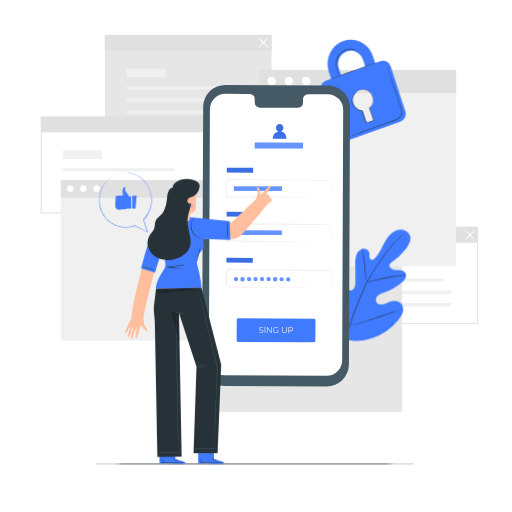
t = 0.00 s
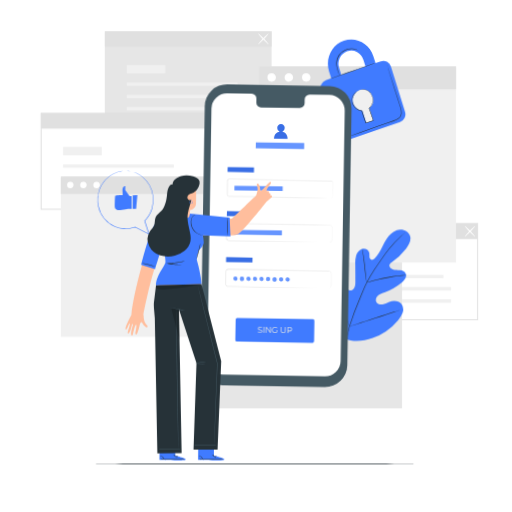
t = 0.26 s
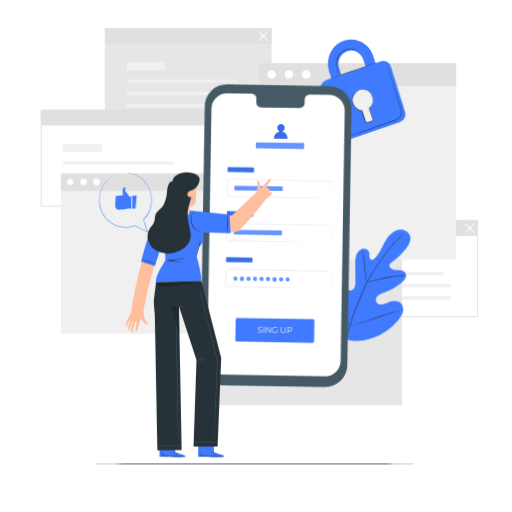
t = 0.49 s
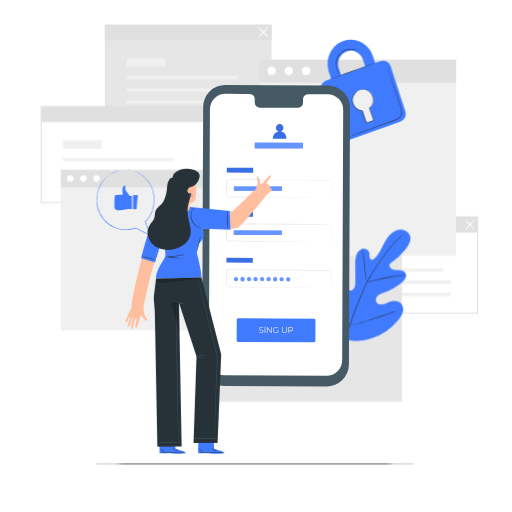
t = 0.75 s
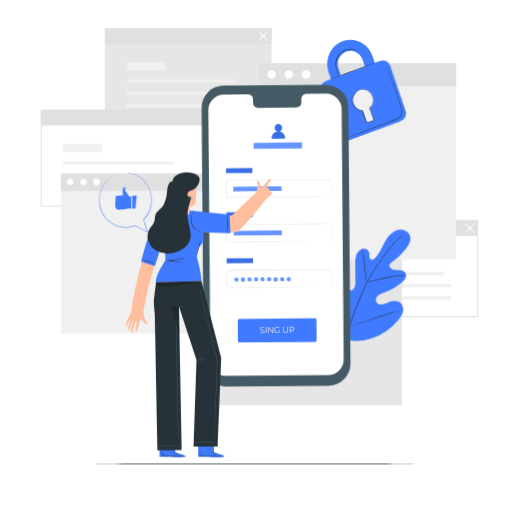
t = 1.01 s
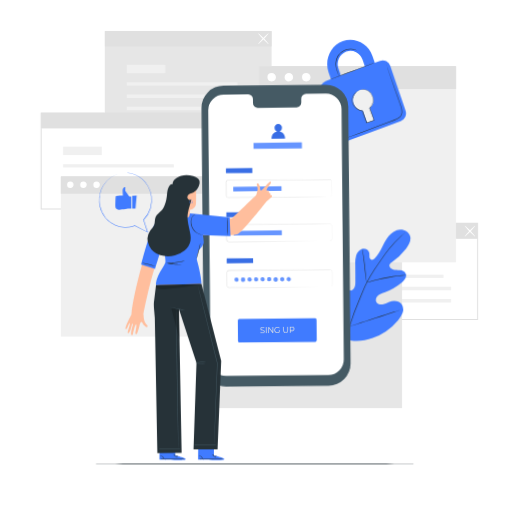
t = 1.22 s

The animated SVG that drew these frames (rendered in a browser with its animation timeline set to each time). Animation: 3 CSS @keyframes rules; one cycle of 1.50 s, repeats indefinitely.

<svg class="animated" id="freepik_stories-mobile-login" xmlns="http://www.w3.org/2000/svg" viewBox="0 0 500 500" version="1.1" xmlns:xlink="http://www.w3.org/1999/xlink" xmlns:svgjs="http://svgjs.com/svgjs"><style>svg#freepik_stories-mobile-login:not(.animated) .animable {opacity: 0;}svg#freepik_stories-mobile-login.animated #freepik--background-complete--inject-4 {animation: 1.5s Infinite  linear floating;animation-delay: 0s;}svg#freepik_stories-mobile-login.animated #freepik--Padlock--inject-4 {animation: 1.5s Infinite  linear wind;animation-delay: 0s;}svg#freepik_stories-mobile-login.animated #freepik--Device--inject-4 {animation: 1.5s Infinite  linear wind;animation-delay: 0s;}svg#freepik_stories-mobile-login.animated #freepik--speech-bubble--inject-4 {animation: 1.5s Infinite  linear heartbeat;animation-delay: 0s;}svg#freepik_stories-mobile-login.animated #freepik--Character--inject-4 {animation: 1.5s Infinite  linear floating;animation-delay: 0s;}            @keyframes floating {                0% {                    opacity: 1;                    transform: translateY(0px);                }                50% {                    transform: translateY(-10px);                }                100% {                    opacity: 1;                    transform: translateY(0px);                }            }                    @keyframes wind {                0% {                    transform: rotate( 0deg );                }                25% {                    transform: rotate( 1deg );                }                75% {                    transform: rotate( -1deg );                }            }                    @keyframes heartbeat {                0% {                    transform: scale(1);                }                10% {                    transform: scale(1.1);                }                30% {                    transform: scale(1);                }                40% {                    transform: scale(1);                }                50% {                    transform: scale(1.1);                }                60% {                    transform: scale(1);                }                100% {                    transform: scale(1);                }            }        </style><g id="freepik--background-complete--inject-4" class="animable" style="transform-origin: 253.285px 218.165px;"><path d="M466.89,316.2H303V221.36H466.89ZM304,315.2H465.89V222.36H304Z" style="fill: rgb(224, 224, 224); transform-origin: 384.945px 268.78px;" id="elm60kdyg9bu" class="animable"></path><rect x="324.95" y="271.93" width="108.13" height="3.17" style="fill: rgb(240, 240, 240); transform-origin: 379.015px 273.515px;" id="elhrgpiguppkd" class="animable"></rect><rect x="324.95" y="283.75" width="115.58" height="3.46" style="fill: rgb(240, 240, 240); transform-origin: 382.74px 285.48px;" id="el9kbc855v0fg" class="animable"></rect><rect x="324.95" y="295.71" width="115.58" height="3.46" style="fill: rgb(240, 240, 240); transform-origin: 382.74px 297.44px;" id="el0lvftke7i0ja" class="animable"></rect><rect x="324.95" y="254.76" width="37.79" height="8.23" style="fill: rgb(240, 240, 240); transform-origin: 343.845px 258.875px;" id="el7cg21etfidk" class="animable"></rect><rect x="303.53" y="221.86" width="162.86" height="15.1" style="fill: rgb(224, 224, 224); transform-origin: 384.96px 229.41px;" id="el3vs75qsaot1" class="animable"></rect><path d="M453.86,234.7c-.21-.2,1.89-2.73,4.68-5.65s5.24-5.13,5.44-4.94-1.89,2.73-4.68,5.66S454.06,234.9,453.86,234.7Z" style="fill: rgb(255, 255, 255); transform-origin: 458.919px 229.406px;" id="elxku4jiqdqxq" class="animable"></path><path d="M464,234.7c-.2.2-2.64-2-5.44-4.93s-4.89-5.46-4.68-5.66,2.64,2,5.44,4.94S464.19,234.5,464,234.7Z" style="fill: rgb(255, 255, 255); transform-origin: 458.939px 229.405px;" id="elqkhaklhhkkk" class="animable"></path><rect x="102.36" y="34.05" width="162.86" height="93.85" style="fill: rgb(230, 230, 230); transform-origin: 183.79px 80.975px;" id="el7g2jiypb1w9" class="animable"></rect><rect x="123.79" y="84.13" width="108.13" height="3.17" style="fill: rgb(240, 240, 240); transform-origin: 177.855px 85.715px;" id="elrxip22iu11o" class="animable"></rect><rect x="123.79" y="95.95" width="115.58" height="3.46" style="fill: rgb(240, 240, 240); transform-origin: 181.58px 97.68px;" id="elo14lnfswbc" class="animable"></rect><rect x="123.79" y="107.91" width="115.58" height="3.46" style="fill: rgb(240, 240, 240); transform-origin: 181.58px 109.64px;" id="elttpe7junnrr" class="animable"></rect><rect x="123.79" y="66.96" width="37.79" height="8.23" style="fill: rgb(240, 240, 240); transform-origin: 142.685px 71.075px;" id="els7zb8aqmws" class="animable"></rect><rect x="102.36" y="34.05" width="162.86" height="15.1" style="fill: rgb(224, 224, 224); transform-origin: 183.79px 41.6px;" id="elmd5ufjb9gw" class="animable"></rect><path d="M252.14,46.82c-.21-.19,1.89-2.73,4.68-5.65s5.24-5.13,5.44-4.93-1.89,2.73-4.68,5.65S252.34,47,252.14,46.82Z" style="fill: rgb(255, 255, 255); transform-origin: 257.199px 41.5289px;" id="el34ipivmzqrc" class="animable"></path><path d="M262.26,46.82c-.2.2-2.64-2-5.44-4.93s-4.89-5.45-4.68-5.65,2.64,2,5.44,4.93S262.47,46.63,262.26,46.82Z" style="fill: rgb(255, 255, 255); transform-origin: 257.2px 41.53px;" id="el1sfs3g050d9" class="animable"></path><path d="M203.54,208.39H39.68V113.54H203.54Zm-162.86-1H202.54V114.54H40.68Z" style="fill: rgb(224, 224, 224); transform-origin: 121.61px 160.965px;" id="elm9qvu8g2ag" class="animable"></path><rect x="61.61" y="164.12" width="108.13" height="3.17" style="fill: rgb(240, 240, 240); transform-origin: 115.675px 165.705px;" id="el94sjkiqodw" class="animable"></rect><rect x="61.61" y="175.94" width="115.58" height="3.46" style="fill: rgb(240, 240, 240); transform-origin: 119.4px 177.67px;" id="el2z157kpt752" class="animable"></rect><rect x="61.61" y="187.9" width="115.58" height="3.46" style="fill: rgb(240, 240, 240); transform-origin: 119.4px 189.63px;" id="el5w9mz3daovg" class="animable"></rect><rect x="61.61" y="146.95" width="37.79" height="8.23" style="fill: rgb(240, 240, 240); transform-origin: 80.505px 151.065px;" id="el9ugm0svvuoq" class="animable"></rect><rect x="40.18" y="114.04" width="162.86" height="15.1" style="fill: rgb(224, 224, 224); transform-origin: 121.61px 121.59px;" id="eljciv3x8m96" class="animable"></rect><rect x="200.35" y="230.12" width="192.3" height="172.16" style="fill: rgb(230, 230, 230); transform-origin: 296.5px 316.2px;" id="el6gip21yhb2c" class="animable"></rect><rect x="59.38" y="175.89" width="150.64" height="156.51" style="fill: rgb(240, 240, 240); transform-origin: 134.7px 254.145px;" id="els6b24jfkky9" class="animable"></rect><rect x="59.38" y="175.89" width="150.64" height="17.05" style="fill: rgb(224, 224, 224); transform-origin: 134.7px 184.415px;" id="elb3xlq7brxlh" class="animable"></rect><path d="M71.82,184.24a3.16,3.16,0,1,1-3.16-3.3A3.24,3.24,0,0,1,71.82,184.24Z" style="fill: rgb(255, 255, 255); transform-origin: 68.6618px 184.1px;" id="ell1zozqgwy2" class="animable"></path><path d="M84.65,184.24a3.17,3.17,0,1,1-3.16-3.3A3.24,3.24,0,0,1,84.65,184.24Z" style="fill: rgb(255, 255, 255); transform-origin: 81.4816px 184.11px;" id="elrrmh7b066js" class="animable"></path><path d="M97.48,184.24a3.17,3.17,0,1,1-3.16-3.3A3.24,3.24,0,0,1,97.48,184.24Z" style="fill: rgb(255, 255, 255); transform-origin: 94.3116px 184.11px;" id="elerfj937173c" class="animable"></path><rect x="253.08" y="68.28" width="192.3" height="191.66" style="fill: rgb(240, 240, 240); transform-origin: 349.23px 164.11px;" id="elidyl8s3hs8" class="animable"></rect><rect x="253.08" y="68.28" width="192.3" height="22.45" style="fill: rgb(224, 224, 224); transform-origin: 349.23px 79.505px;" id="elumptpp5m43r" class="animable"></rect><path d="M269.46,79.28a4.17,4.17,0,1,1-4.17-4.35A4.27,4.27,0,0,1,269.46,79.28Z" style="fill: rgb(255, 255, 255); transform-origin: 265.292px 79.1px;" id="el7vrlo0twicy" class="animable"></path><path d="M285.13,76.34a4.17,4.17,0,1,1-6-.14A4.25,4.25,0,0,1,285.13,76.34Z" style="fill: rgb(255, 255, 255); transform-origin: 282.062px 79.1817px;" id="el3t1c3untydu" class="animable"></path><path d="M303.24,79.28a4.17,4.17,0,1,1-4.17-4.35A4.27,4.27,0,0,1,303.24,79.28Z" style="fill: rgb(255, 255, 255); transform-origin: 299.072px 79.1px;" id="elqeqkfudmox" class="animable"></path></g><g id="freepik--Floor--inject-4" class="animable" style="transform-origin: 248.755px 453.13px;"><path d="M403.84,453.13c0,.14-69.44.26-155.07.26s-155.1-.12-155.1-.26,69.43-.26,155.1-.26S403.84,453,403.84,453.13Z" style="fill: rgb(38, 50, 56); transform-origin: 248.755px 453.13px;" id="el9ra99gdlsch" class="animable"></path></g><g id="freepik--Plant--inject-4" class="animable" style="transform-origin: 359.318px 295.667px;"><path d="M336.18,330.71c-15.45-10.79-18.95-30.82-18.34-48.83.1-3-.23-6.18,1.2-8.81s4.77-4.44,7.46-3.18c2.23,1.05,3.2,3.65,4.45,5.8a17.56,17.56,0,0,0,7.05,6.73c1.91,1,4.28,1.6,6.17.56,2.6-1.43,2.9-5,2.88-8q0-8.37-.1-16.72a27.83,27.83,0,0,1,.9-8.88c.93-2.84,3-5.47,5.83-6.27s6.36.85,7,3.77a28.8,28.8,0,0,1,.09,3.72c.08,1.25.66,2.62,1.83,3s2.39-.49,3.29-1.37c3.08-3,5.18-6.91,7.13-10.77s3.86-7.83,6.66-11.12,6.67-5.9,11-6.15,8.84,2.41,9.92,6.61-1.37,8.49-4,11.9a66.87,66.87,0,0,1-13.89,13.25,5.44,5.44,0,0,0-2.33,2.49c-.65,2,1.24,4,3.21,4.63,2.23.74,4.65.51,7,.79s4.85,1.3,5.74,3.5c1.22,3.06-1.34,6.26-3.85,8.36a57.38,57.38,0,0,1-16.92,9.77c-2.2.8-4.51,1.51-6.29,3.05s-2.84,4.23-1.77,6.34,3.82,2.78,6.13,2.35,4.36-1.67,6.56-2.5c4.11-1.55,9.41-1.27,12,2.28a9.46,9.46,0,0,1,1,8.37,21.83,21.83,0,0,1-4.53,7.39A57.63,57.63,0,0,1,364,330c-9.53,3.3-18.36,4.2-27.83.73" style="fill: #407BFF; transform-origin: 359.318px 278.557px;" id="el4fbduq5ppui" class="animable"></path><path d="M396.2,226.66s-.09.1-.29.28l-.89.79c-.78.7-1.93,1.72-3.38,3.07a111.61,111.61,0,0,0-11.42,12.33c-2.23,2.77-4.54,5.91-7,9.32s-5,7.09-7.52,11a135.66,135.66,0,0,0-7.37,12.78c-1.16,2.29-2.18,4.68-3.23,7.12L352,290.8a274.85,274.85,0,0,0-10.66,28.77,134,134,0,0,0-5,24.53,97.54,97.54,0,0,0-.28,16.89c.16,2,.31,3.53.45,4.57.06.5.1.9.14,1.19l0,.41a2.09,2.09,0,0,1-.09-.4c-.05-.29-.11-.68-.19-1.18-.18-1-.37-2.58-.55-4.58a92.93,92.93,0,0,1,.1-16.94,131.81,131.81,0,0,1,4.89-24.64,268.42,268.42,0,0,1,10.63-28.84l3.18-7.42c1.05-2.43,2.08-4.84,3.25-7.14a133.92,133.92,0,0,1,7.43-12.81c2.56-4,5.14-7.62,7.57-11s4.78-6.54,7-9.3a106.31,106.31,0,0,1,11.57-12.24c1.48-1.33,2.66-2.33,3.46-3l.93-.75A2.18,2.18,0,0,1,396.2,226.66Z" style="fill: rgb(38, 50, 56); transform-origin: 365.841px 296.91px;" id="elig6yfty6q0f" class="animable"></path><path d="M358,276a6.19,6.19,0,0,1-.29-1.27c-.16-.83-.34-2-.55-3.52-.43-3-.87-7.11-1.34-11.66s-1-8.67-1.44-11.64c-.23-1.48-.43-2.67-.57-3.5a5.4,5.4,0,0,1-.17-1.3,5.53,5.53,0,0,1,.37,1.25c.22.82.47,2,.75,3.49.57,3,1.13,7.08,1.6,11.64s.87,8.56,1.18,11.67c.15,1.4.28,2.59.38,3.54A5.54,5.54,0,0,1,358,276Z" style="fill: rgb(38, 50, 56); transform-origin: 355.824px 259.555px;" id="elxwdac08aqkd" class="animable"></path><path d="M396.48,268.82A8,8,0,0,1,395,269c-1,.09-2.42.21-4.18.41-3.52.38-8.36,1.08-13.67,2.08s-10.08,2.13-13.51,3c-1.71.44-3.09.84-4,1.11a7.3,7.3,0,0,1-1.5.36,8.71,8.71,0,0,1,1.44-.57c.94-.33,2.3-.79,4-1.28,3.41-1,8.18-2.19,13.51-3.21A136.16,136.16,0,0,1,390.74,269c1.77-.15,3.2-.21,4.2-.23A7.69,7.69,0,0,1,396.48,268.82Z" style="fill: rgb(38, 50, 56); transform-origin: 377.31px 272.356px;" id="el2dzhkc8rb5t" class="animable"></path><path d="M341.3,318.72a2.08,2.08,0,0,1-.26-.47l-.66-1.39c-.57-1.21-1.34-3-2.26-5.19-1.86-4.4-4.23-10.56-6.75-17.4s-4.84-13-6.6-17.45c-.86-2.16-1.57-3.93-2.1-5.25l-.56-1.43a1.93,1.93,0,0,1-.16-.52,2.08,2.08,0,0,1,.26.47l.66,1.39c.56,1.21,1.34,3,2.26,5.19,1.86,4.4,4.23,10.56,6.75,17.4s4.84,13,6.6,17.45c.86,2.16,1.57,3.93,2.09,5.25.23.57.42,1,.57,1.43A1.93,1.93,0,0,1,341.3,318.72Z" style="fill: rgb(38, 50, 56); transform-origin: 331.625px 294.17px;" id="el7dj0p3evmvj" class="animable"></path><path d="M392.38,302.25a2.12,2.12,0,0,1-.51.21l-1.48.5-5.47,1.77c-4.62,1.5-11,3.64-18,6s-13.41,4.46-18.06,5.86c-2.32.71-4.21,1.25-5.52,1.61l-1.51.39a2.59,2.59,0,0,1-.54.11,2.12,2.12,0,0,1,.51-.21l1.48-.5,5.47-1.77c4.62-1.5,11-3.64,18-6s13.4-4.46,18.05-5.86c2.33-.71,4.21-1.25,5.53-1.61l1.51-.39A2.59,2.59,0,0,1,392.38,302.25Z" style="fill: rgb(38, 50, 56); transform-origin: 366.835px 310.475px;" id="elk5zxcgklbc8" class="animable"></path></g><g id="freepik--Padlock--inject-4" class="animable" style="transform-origin: 354.572px 88.5349px;"><path d="M371.54,59.68l-5.15,1.84-2.21-6.73c-4.06-12.41-17-19-28.89-14.81s-18.22,17.8-14.16,30.21l2.21,6.73-5.17,1.85a8.22,8.22,0,0,0-4.82,10.28l14.33,43.79a7.73,7.73,0,0,0,9.86,5.11l53.37-19.09a8.26,8.26,0,0,0,4.87-10.38L381.44,64.69A7.71,7.71,0,0,0,371.54,59.68Zm-40.68,7a13.19,13.19,0,0,1,7.76-16.55,12.36,12.36,0,0,1,15.83,8.11l2.2,6.73-23.59,8.44Zm30,38.86,3.66,11.18a.91.91,0,0,1-.57,1.12l-5.13,1.83a.82.82,0,0,1-1-.54L354.13,108a10,10,0,0,1-9-7,10.51,10.51,0,0,1,6.19-13.18,9.85,9.85,0,0,1,12.61,6.46A10.68,10.68,0,0,1,360.87,105.57Z" style="fill: #407BFF; transform-origin: 354.572px 88.5349px;" id="elsudyqecxmyk" class="animable"></path><path d="M366.16,61.4c0,.14-9.55,3.73-21.43,8S323.16,77.1,323.11,77s9.55-3.72,21.44-8S366.11,61.27,366.16,61.4Z" style="fill: rgb(38, 50, 56); transform-origin: 344.635px 69.1993px;" id="elf852024djbu" class="animable"></path><path d="M377.5,63.24a1.75,1.75,0,0,1,.11.27c.08.2.17.46.29.78.26.73.62,1.74,1.07,3l3.84,11.18c1.6,4.74,3.51,10.36,5.63,16.6,1,3.13,2.18,6.39,3.28,9.82a15,15,0,0,1,.75,5.49,7.37,7.37,0,0,1-.81,2.77,7.64,7.64,0,0,1-1.89,2.23,18,18,0,0,1-5.08,2.59l-5.15,1.85-9.75,3.49-16.51,5.88-11.15,3.92-3,1-.8.26a.85.85,0,0,1-.27.07s.08,0,.25-.12l.78-.31,3-1.13,11.09-4.08,16.48-6,9.73-3.52,5.15-1.86a17.13,17.13,0,0,0,4.93-2.51,7.11,7.11,0,0,0,1.76-2.07,6.58,6.58,0,0,0,.75-2.57,14.39,14.39,0,0,0-.72-5.29c-1.08-3.4-2.22-6.69-3.25-9.82-2.08-6.25-4-11.89-5.52-16.63s-2.8-8.55-3.68-11.23c-.42-1.31-.74-2.33-1-3.07l-.24-.8A.93.93,0,0,1,377.5,63.24Z" style="fill: rgb(38, 50, 56); transform-origin: 365.274px 98.84px;" id="el2o55lfr8ca6" class="animable"></path><path d="M349.34,49.45s-.53-.26-1.51-.66a13.32,13.32,0,0,0-4.37-.88A15,15,0,0,0,337,49.13a14.4,14.4,0,0,0-6.11,5.11,13.52,13.52,0,0,0-2.35,7.59,23.39,23.39,0,0,0,1,6.55c.52,1.82,1.06,3.27,1.42,4.28a11.17,11.17,0,0,1,.52,1.58,8.78,8.78,0,0,1-.71-1.51c-.41-1-1-2.42-1.58-4.25a22.74,22.74,0,0,1-1.15-6.65,13.71,13.71,0,0,1,2.4-7.88,14.63,14.63,0,0,1,6.35-5.26,14.88,14.88,0,0,1,6.65-1.14,12.59,12.59,0,0,1,4.43,1.05,8.26,8.26,0,0,1,1.08.6A1.49,1.49,0,0,1,349.34,49.45Z" style="fill: rgb(38, 50, 56); transform-origin: 338.69px 60.8821px;" id="elvojqp36ni9c" class="animable"></path><path d="M349.8,88.58a3.45,3.45,0,0,1,.5-.25,9.93,9.93,0,0,1,1.55-.55,11.09,11.09,0,0,1,2.59-.44,8.78,8.78,0,0,1,3.51.53c2.56.9,4.91,3.51,6.07,7a10.08,10.08,0,0,1,0,5.74A13,13,0,0,1,360.8,106l.06-.27c1.33,3.65,2.78,7.61,4.28,11.74l.09.25-.25.09-2.29.76-5,1.67-.25.08-.08-.25c-1.37-4.14-2.87-8-4-11.79l.22.17a10,10,0,0,1-5.36-2.11,12.1,12.1,0,0,1-3.35-4,9.14,9.14,0,0,1-1.06-4.5,10.86,10.86,0,0,1,4.19-8.26,6.36,6.36,0,0,1,1.73-1,19.27,19.27,0,0,0-1.64,1.09A10.63,10.63,0,0,0,345,94.06a9.46,9.46,0,0,0,.31,8.07,11.74,11.74,0,0,0,3.27,3.84,9.52,9.52,0,0,0,5.11,2l.17,0,.05.15c1.1,3.72,2.61,7.61,4,11.77l-.33-.16,5-1.67,2.28-.77-.16.34c-1.49-4.13-2.93-8.1-4.25-11.75l0-.15.12-.12a12.74,12.74,0,0,0,3.16-5.17,9.67,9.67,0,0,0,0-5.49c-1.09-3.36-3.34-5.91-5.78-6.81a8.59,8.59,0,0,0-3.39-.57,11.46,11.46,0,0,0-2.56.35C350.51,88.29,349.81,88.63,349.8,88.58Z" style="fill: rgb(38, 50, 56); transform-origin: 354.519px 103.824px;" id="eltv3eizisq7e" class="animable"></path></g><g id="freepik--Device--inject-4" class="animable" style="transform-origin: 269.58px 230.125px;"><path d="M318.89,377.32,219,376.86A21.77,21.77,0,0,1,197.35,355l1.06-250.41a21.75,21.75,0,0,1,21.86-21.66l99.88.46a21.77,21.77,0,0,1,21.66,21.85l-1.06,250.4A21.77,21.77,0,0,1,318.89,377.32Z" style="fill: rgb(69, 90, 100); transform-origin: 269.58px 230.125px;" id="eluafyb3yoi4q" class="animable"></path><path d="M320,92,300.64,92a4.81,4.81,0,0,0-4.72,4.9l0,3.51a4.8,4.8,0,0,1-4.72,4.89l-37.74-.17a4.82,4.82,0,0,1-4.69-4.94l0-3.51a4.82,4.82,0,0,0-4.68-4.94l-6.81,0-16.95-.08A15.24,15.24,0,0,0,205,106.75l-1,244.42a15.23,15.23,0,0,0,15.16,15.3l99.68.46a15.24,15.24,0,0,0,15.31-15.17l1-244.42A15.25,15.25,0,0,0,320,92Z" style="fill: rgb(255, 255, 255); transform-origin: 269.575px 229.295px;" id="elxrnbqj7bv8" class="animable"></path><path d="M306.59,334.32,232.47,334c-.77,0-1.39-.84-1.38-1.86l.08-19.39c0-1,.63-1.86,1.4-1.86l74.12.34a1.68,1.68,0,0,1,1.38,1.87L308,332.47C308,333.5,307.36,334.33,306.59,334.32Z" style="fill: #407BFF; transform-origin: 269.587px 322.605px;" id="elmkikdsba6re" class="animable"></path><text transform="matrix(0.96, 0, 0, 1, 252.59, 324.95)" style="font-size:8.298959732055664px;fill:#e8e8e3;font-family:Montserrat-Regular, Montserrat">SING UP</text><g id="el3qi6guso7qd"><rect x="221.51" y="163.81" width="25.72" height="4.72" style="fill: #407BFF; transform-origin: 234.37px 166.17px; transform: rotate(0.26deg);" class="animable" id="elxr1omeg9ct"></rect></g><g id="els2zooxlqmui"><rect x="221.51" y="163.81" width="25.72" height="4.72" style="opacity: 0.1; transform-origin: 234.37px 166.17px; transform: rotate(0.26deg);" class="animable" id="elime2ase0swg"></rect></g><path d="M322.65,192.83a2.3,2.3,0,0,0,.59-.14,1.58,1.58,0,0,0,1-1.35c0-1.59,0-3.91,0-6.89,0-1.49,0-3.16,0-5,0-.45,0-.92,0-1.39a1.94,1.94,0,0,0-.28-1.31,1.5,1.5,0,0,0-1.19-.61h-1.56l-14.45,0-83.64-.31a1.33,1.33,0,0,0-1.1.55,1.91,1.91,0,0,0-.26,1.31c0,1,0,2,0,3q0,3,0,6c0,1,0,2,0,3a7.89,7.89,0,0,0,0,1.4,1.35,1.35,0,0,0,.78.9,1.56,1.56,0,0,0,.62.11h5.09l22.21.12,37.6.23,25.35.2,6.89.08,1.79,0c.41,0,.61,0,.61,0l-.61,0-1.79,0h-6.89l-25.35,0-37.6-.12-22.21-.09h-5.09a2,2,0,0,1-.82-.14,1.88,1.88,0,0,1-1.08-1.25,2.83,2.83,0,0,1-.06-.8v-.74c0-1,0-2,0-3q0-3,0-6c0-1,0-2,0-3a5.6,5.6,0,0,1,0-.8,1.7,1.7,0,0,1,.33-.81,1.84,1.84,0,0,1,1.52-.77l83.64.46,14.45.1,1.56,0a1.71,1.71,0,0,1,1.4.73,2.13,2.13,0,0,1,.32,1.47c0,.47,0,.94,0,1.39,0,1.82,0,3.49,0,5,0,3-.07,5.3-.09,6.9a1.62,1.62,0,0,1-1.05,1.39A1.2,1.2,0,0,1,322.65,192.83Z" style="fill: rgb(224, 224, 224); transform-origin: 272.814px 184.02px;" id="el8uwi4l47um8" class="animable"></path><g id="elsnfsbmb4n5"><rect x="228.41" y="182.01" width="47.04" height="4.41" style="fill: #407BFF; transform-origin: 251.93px 184.215px; transform: rotate(0deg);" class="animable" id="elam3vzjovq2j"></rect></g><g id="elvd9vxbx43qd"><rect x="228.41" y="182.01" width="47.04" height="4.41" style="fill: rgb(255, 255, 255); opacity: 0.2; transform-origin: 251.93px 184.215px; transform: rotate(0deg);" class="animable" id="el1qcchbfeabw"></rect></g><g id="elnruhri8m3s"><rect x="221.33" y="206.87" width="25.72" height="4.72" style="fill: #407BFF; transform-origin: 234.19px 209.23px; transform: rotate(0.26deg);" class="animable" id="elp56nxdaax8"></rect></g><g id="el4vjggifwkc4"><rect x="221.33" y="206.87" width="25.72" height="4.72" style="opacity: 0.1; transform-origin: 234.19px 209.23px; transform: rotate(0.26deg);" class="animable" id="el14x4yglg683"></rect></g><path d="M322,235.89a5.17,5.17,0,0,0,.6-.11,2.05,2.05,0,0,0,1.26-1.14,2.8,2.8,0,0,0,.18-1.27c0-.48,0-1,0-1.58,0-1.16,0-2.48,0-4v-6.35a2.15,2.15,0,0,0-.29-1.32,1.94,1.94,0,0,0-1.09-.85,6.13,6.13,0,0,0-1.51-.08l-14.39,0-83.35-.31a1.85,1.85,0,0,0-1.83,1.61c0,.95,0,2,0,3q0,3,0,6c0,1,0,2,0,3a5.74,5.74,0,0,0,.06,1.4,1.9,1.9,0,0,0,.73,1,2.08,2.08,0,0,0,1.24.32H225l2.89,0,22.13.11,37.47.23,25.26.2,6.87.08,1.79,0,.6,0-.6,0-1.79,0-6.87,0-25.26,0L250,235.79l-22.13-.08h-4.35a2.51,2.51,0,0,1-1.53-.41,2.4,2.4,0,0,1-.94-1.31,6.3,6.3,0,0,1-.08-1.54c0-1,0-2,0-3q0-3,0-6c0-1,0-2,0-3a2.37,2.37,0,0,1,2.35-2.07l83.35.46,14.39.11a6.19,6.19,0,0,1,1.6.11,2.21,2.21,0,0,1,1.23,1,2.41,2.41,0,0,1,.32,1.46c0,.47,0,.93,0,1.39,0,1.81,0,3.47,0,5s0,2.82,0,4c0,.57,0,1.1,0,1.59a2.79,2.79,0,0,1-.21,1.31,2.12,2.12,0,0,1-1.35,1.14A1.88,1.88,0,0,1,322,235.89Z" style="fill: rgb(224, 224, 224); transform-origin: 272.588px 227.168px;" id="elcg49zqvyc6v" class="animable"></path><g id="elk1ic8pmr098"><rect x="221.14" y="251.79" width="25.72" height="4.72" style="fill: #407BFF; transform-origin: 234px 254.15px; transform: rotate(0.26deg);" class="animable" id="ell10565v3ol"></rect></g><g id="elqy43q4hiay"><rect x="221.14" y="251.79" width="25.72" height="4.72" style="opacity: 0.1; transform-origin: 234px 254.15px; transform: rotate(0.26deg);" class="animable" id="el7isqyrtsf5o"></rect></g><path d="M321.8,280.8a4.78,4.78,0,0,0,.6-.11,2.06,2.06,0,0,0,1.26-1.13,2.82,2.82,0,0,0,.18-1.27c0-.49,0-1,0-1.59,0-1.15,0-2.48,0-4v-6.35a2.15,2.15,0,0,0-.29-1.32,2,2,0,0,0-1.09-.84,6.11,6.11,0,0,0-1.51-.09l-14.39,0-83.35-.31a1.85,1.85,0,0,0-1.83,1.61c0,1,0,2,0,3,0,2,0,4,0,6,0,1,0,2,0,3a5.66,5.66,0,0,0,.06,1.39,1.83,1.83,0,0,0,.73,1,2,2,0,0,0,1.24.32h4.35l22.13.12,37.47.23,25.26.2,6.87.08,1.79,0c.4,0,.6,0,.6,0s-.2,0-.6,0l-1.79,0-6.87,0-25.26,0-37.47-.11-22.13-.09h-4.35a2.45,2.45,0,0,1-1.53-.41,2.4,2.4,0,0,1-.94-1.31,6.3,6.3,0,0,1-.08-1.54c0-1,0-2,0-3q0-3,0-6c0-1,0-2,0-3.05a2.36,2.36,0,0,1,2.34-2.07l83.35.46,14.39.11a6.19,6.19,0,0,1,1.6.11,2.21,2.21,0,0,1,1.23,1,2.41,2.41,0,0,1,.32,1.46c0,.47,0,.94,0,1.39,0,1.81,0,3.47,0,5s0,2.82,0,4c0,.57,0,1.1,0,1.59a2.74,2.74,0,0,1-.21,1.31,2.12,2.12,0,0,1-1.35,1.14A1.58,1.58,0,0,1,321.8,280.8Z" style="fill: rgb(224, 224, 224); transform-origin: 272.473px 271.988px;" id="el7f2ds6k7dbq" class="animable"></path><g id="el7lj0ddqkdcv"><rect x="228.23" y="225.07" width="47.04" height="4.41" style="fill: #407BFF; transform-origin: 251.75px 227.275px; transform: rotate(0.26deg);" class="animable" id="elxj0k6up1yw"></rect></g><g id="elyumewq0ywy"><rect x="228.23" y="225.07" width="47.04" height="4.41" style="fill: rgb(255, 255, 255); opacity: 0.2; transform-origin: 251.75px 227.275px; transform: rotate(0.26deg);" class="animable" id="ela5v13ta2y1t"></rect></g><path d="M232.51,272.64a2.06,2.06,0,1,1-2-2.21A2.12,2.12,0,0,1,232.51,272.64Z" style="fill: #407BFF; transform-origin: 230.454px 272.489px;" id="elx8e61d8gh08" class="animable"></path><path d="M238.88,272.67a2.06,2.06,0,1,1-4.11,0,2.06,2.06,0,1,1,4.11,0Z" style="fill: #407BFF; transform-origin: 236.825px 272.67px;" id="el9etycm07byw" class="animable"></path><path d="M245.26,272.7a2.06,2.06,0,1,1-2-2.21A2.13,2.13,0,0,1,245.26,272.7Z" style="fill: #407BFF; transform-origin: 243.204px 272.549px;" id="elm7aa6fikiqe" class="animable"></path><path d="M251.63,272.73a2.06,2.06,0,1,1-2-2.21A2.13,2.13,0,0,1,251.63,272.73Z" style="fill: #407BFF; transform-origin: 249.574px 272.579px;" id="elh4kslkpn0op" class="animable"></path><path d="M258,272.75a2.06,2.06,0,1,1-2-2.2A2.13,2.13,0,0,1,258,272.75Z" style="fill: #407BFF; transform-origin: 255.943px 272.609px;" id="el4is5p2nnxs6" class="animable"></path><path d="M264.38,272.78a2.06,2.06,0,1,1-2.05-2.2A2.13,2.13,0,0,1,264.38,272.78Z" style="fill: #407BFF; transform-origin: 262.323px 272.64px;" id="elogl6kl1dhbq" class="animable"></path><path d="M270.75,272.81a2.06,2.06,0,1,1-4.11,0,2.06,2.06,0,1,1,4.11,0Z" style="fill: #407BFF; transform-origin: 268.695px 272.81px;" id="elfzjwhyvq9gh" class="animable"></path><path d="M277.12,272.84a2.06,2.06,0,1,1-2.05-2.2A2.13,2.13,0,0,1,277.12,272.84Z" style="fill: #407BFF; transform-origin: 275.063px 272.7px;" id="elz5nev7knxxs" class="animable"></path><path d="M283.49,272.87a2.06,2.06,0,1,1-2-2.2A2.13,2.13,0,0,1,283.49,272.87Z" style="fill: #407BFF; transform-origin: 281.433px 272.729px;" id="elyftwlff57ar" class="animable"></path><g id="el7i20zue3tdd"><g style="opacity: 0.2; transform-origin: 255.943px 272.721px;" class="animable" id="elxlsrgcvkgrh"><path d="M232.51,272.64a2.06,2.06,0,1,1-2-2.21A2.12,2.12,0,0,1,232.51,272.64Z" style="fill: rgb(255, 255, 255); transform-origin: 230.454px 272.489px;" id="elyoat4a8x7g" class="animable"></path><path d="M238.88,272.67a2.06,2.06,0,1,1-4.11,0,2.06,2.06,0,1,1,4.11,0Z" style="fill: rgb(255, 255, 255); transform-origin: 236.825px 272.67px;" id="el2btkoteavcp" class="animable"></path><path d="M245.26,272.7a2.06,2.06,0,1,1-2-2.21A2.13,2.13,0,0,1,245.26,272.7Z" style="fill: rgb(255, 255, 255); transform-origin: 243.204px 272.549px;" id="el818pd83gss8" class="animable"></path><path d="M251.63,272.73a2.06,2.06,0,1,1-2-2.21A2.13,2.13,0,0,1,251.63,272.73Z" style="fill: rgb(255, 255, 255); transform-origin: 249.574px 272.579px;" id="el9vwbb9pz8d9" class="animable"></path><path d="M258,272.75a2.06,2.06,0,1,1-2-2.2A2.13,2.13,0,0,1,258,272.75Z" style="fill: rgb(255, 255, 255); transform-origin: 255.943px 272.609px;" id="elo9saeifyvx" class="animable"></path><path d="M264.38,272.78a2.06,2.06,0,1,1-2.05-2.2A2.13,2.13,0,0,1,264.38,272.78Z" style="fill: rgb(255, 255, 255); transform-origin: 262.323px 272.64px;" id="el9atdqq0gi4" class="animable"></path><path d="M270.75,272.81a2.06,2.06,0,1,1-4.11,0,2.06,2.06,0,1,1,4.11,0Z" style="fill: rgb(255, 255, 255); transform-origin: 268.695px 272.81px;" id="eldx8ldvqffvd" class="animable"></path><path d="M277.12,272.84a2.06,2.06,0,1,1-2.05-2.2A2.13,2.13,0,0,1,277.12,272.84Z" style="fill: rgb(255, 255, 255); transform-origin: 275.063px 272.7px;" id="ellkolfz9y08r" class="animable"></path><path d="M283.49,272.87a2.06,2.06,0,1,1-2-2.2A2.13,2.13,0,0,1,283.49,272.87Z" style="fill: rgb(255, 255, 255); transform-origin: 281.433px 272.729px;" id="el71kht0od89v" class="animable"></path></g></g><path d="M274.44,128.51a3.87,3.87,0,0,0,2.31-3.59,3.64,3.64,0,1,0-7.27,0,3.88,3.88,0,0,0,2.32,3.63c-5.6.84-5.35,6.92-5.35,6.92l13.24.06S280,129.34,274.44,128.51Z" style="fill: #407BFF; transform-origin: 273.071px 128.31px;" id="ellqiqo6cgkt" class="animable"></path><g id="elqm0zzreob"><path d="M274.44,128.51a3.87,3.87,0,0,0,2.31-3.59,3.64,3.64,0,1,0-7.27,0,3.88,3.88,0,0,0,2.32,3.63c-5.6.84-5.35,6.92-5.35,6.92l13.24.06S280,129.34,274.44,128.51Z" style="opacity: 0.1; transform-origin: 273.071px 128.31px;" class="animable" id="elsypr90tpd2r"></path></g><g id="elysbkbehq3k"><rect x="248.74" y="139.37" width="47.19" height="5.64" style="fill: #407BFF; transform-origin: 272.335px 142.19px; transform: rotate(0.26deg);" class="animable" id="elcs3sn76t4sj"></rect></g><g id="el1qn3mbis35w"><rect x="248.74" y="139.37" width="47.19" height="5.64" style="fill: rgb(255, 255, 255); opacity: 0.2; transform-origin: 272.335px 142.19px; transform: rotate(0.26deg);" class="animable" id="elx3e5zo31vm"></rect></g></g><g id="freepik--speech-bubble--inject-4" class="animable" style="transform-origin: 122.529px 197.96px;"><path d="M122.47,168.68l-.47,0-1.36.1a15.43,15.43,0,0,0-2.19.29,13.53,13.53,0,0,0-1.39.27l-1.55.43a25.47,25.47,0,0,0-7.37,3.65,25.94,25.94,0,0,0-7.26,8.08,27.08,27.08,0,0,0-2.54,5.81,27.94,27.94,0,0,0-1.11,6.78,27.48,27.48,0,0,0,.06,3.62c0,.61.17,1.22.25,1.84a11.82,11.82,0,0,0,.35,1.85,26.39,26.39,0,0,0,15,18.33,23.76,23.76,0,0,0,8.59,1.93,23.19,23.19,0,0,0,9-1.29l.88-.33.12,0,.1.06,12.61,6.4-.37.32c-1.35-4.18-2.65-8.23-3.91-12.12l0-.15.11-.11a27,27,0,0,0,6.62-11,27.7,27.7,0,0,0,1-11.72,27.38,27.38,0,0,0-3.31-9.94,27,27,0,0,0-5.7-7,27.85,27.85,0,0,0-6.19-3.94,26.94,26.94,0,0,0-5.24-1.65l-2-.33-1.45-.11-.88-.06-.3,0a1.36,1.36,0,0,1,.3,0l.89,0,1.45.06,2,.29a26.5,26.5,0,0,1,5.31,1.59,27.79,27.79,0,0,1,6.3,3.93,27.07,27.07,0,0,1,5.82,7,27.45,27.45,0,0,1,3.41,10.07,28,28,0,0,1-.93,11.92,27.36,27.36,0,0,1-6.72,11.23l.06-.26c1.26,3.89,2.57,7.94,3.93,12.11l.19.61-.57-.29-12.61-6.39h.22l-.9.33a23.86,23.86,0,0,1-9.17,1.32,24.3,24.3,0,0,1-8.77-2A26.31,26.31,0,0,1,100.25,209a26.7,26.7,0,0,1-2.83-7.4,15.32,15.32,0,0,1-.35-1.89c-.08-.63-.21-1.25-.24-1.87a29.55,29.55,0,0,1,1.11-10.56,26.89,26.89,0,0,1,2.61-5.88,26.17,26.17,0,0,1,7.41-8.13,25.28,25.28,0,0,1,7.49-3.62l1.57-.4a13.89,13.89,0,0,1,1.4-.25,14.85,14.85,0,0,1,2.21-.24l1.37-.05A3.36,3.36,0,0,1,122.47,168.68Z" style="fill: #407BFF; transform-origin: 122.529px 197.96px;" id="elxzov40v23vn" class="animable"></path><path d="M128.17,192h-1.85l-4-5.62v-3.69s-2.86-.18-2.52,4.65,0,3.6,0,3.6-6.07,0-6.57.55-.53,6.41-.6,9.68a3.54,3.54,0,0,0,2.51,3.56,2.48,2.48,0,0,0,.65.09c1.52,0,9.25-1.23,9.25-1.23h3.19Z" style="fill: #407BFF; transform-origin: 120.428px 193.755px;" id="el5sggvh95hrp" class="animable"></path><polygon points="133.46 191.01 132.32 203.65 129.16 203.65 129.16 191.27 133.46 191.01" style="fill: #407BFF; transform-origin: 131.31px 197.33px;" id="elxloo9v3tb2" class="animable"></polygon></g><g id="freepik--Character--inject-4" class="animable" style="transform-origin: 194.06px 313.817px;"><path d="M171.15,448.34v-8.55l-15.33-.11-.13,12.93.95.07c4.23.27,21.52.67,24.36-.21C184.16,451.49,171.15,448.34,171.15,448.34Z" style="fill: #407BFF; transform-origin: 168.592px 446.345px;" id="elrmwd2otlz8j" class="animable"></path><path d="M181.36,451.67c0,.14-5.74.26-12.81.26s-12.81-.12-12.81-.26,5.74-.26,12.81-.26S181.36,451.53,181.36,451.67Z" style="fill: rgb(38, 50, 56); transform-origin: 168.55px 451.67px;" id="el3gfqbzce2ps" class="animable"></path><path d="M171.42,450.09c-.13-.07,0-.52.31-1s.73-.68.83-.58-.11.48-.41.89S171.55,450.16,171.42,450.09Z" style="fill: rgb(38, 50, 56); transform-origin: 171.978px 449.292px;" id="elmc3yfxfaym8" class="animable"></path><path d="M172.4,450.65c-.14,0-.07-.56.23-1.09s.7-.85.81-.77-.07.53-.35,1S172.53,450.7,172.4,450.65Z" style="fill: rgb(38, 50, 56); transform-origin: 172.902px 449.716px;" id="el87yorjwwgql" class="animable"></path><path d="M160.36,451.63c-.06,0-.29-.18-.62-.56a9.91,9.91,0,0,0-1.34-1.34,3.53,3.53,0,0,0-1.66-.73c-.47-.06-.77,0-.8-.06s.26-.27.81-.31a3.09,3.09,0,0,1,2,.68,5.64,5.64,0,0,1,1.32,1.55C160.3,451.3,160.42,451.59,160.36,451.63Z" style="fill: rgb(38, 50, 56); transform-origin: 158.157px 450.13px;" id="el7k3z2cbcnhh" class="animable"></path><path d="M171.47,448.48c.07.12-.19.42-.63.58s-.83.1-.85,0,.29-.31.67-.45S171.39,448.36,171.47,448.48Z" style="fill: rgb(38, 50, 56); transform-origin: 170.735px 448.794px;" id="eljnzq725uakh" class="animable"></path><path d="M171.23,447.65c0,.15-.4.27-.92.28s-.93-.11-.92-.25.42-.27.92-.28S171.21,447.51,171.23,447.65Z" style="fill: rgb(38, 50, 56); transform-origin: 170.31px 447.665px;" id="elodhn9mj4hei" class="animable"></path><path d="M208.9,448.34v-8.55l-15.33-.11-.13,12.8.95.07c4.23.27,21.53.8,24.36-.08C221.91,451.49,208.9,448.34,208.9,448.34Z" style="fill: #407BFF; transform-origin: 206.342px 446.318px;" id="elrg58kvgnimq" class="animable"></path><path d="M219.11,451.69c0,.14-5.73.26-12.81.26s-12.8-.12-12.8-.26,5.73-.26,12.8-.26S219.11,451.55,219.11,451.69Z" style="fill: rgb(38, 50, 56); transform-origin: 206.305px 451.69px;" id="elqjq5ks1hnu" class="animable"></path><path d="M209.17,450.09c-.12-.07,0-.52.31-1s.73-.68.83-.58-.11.48-.41.89S209.3,450.16,209.17,450.09Z" style="fill: rgb(38, 50, 56); transform-origin: 209.73px 449.292px;" id="el6g2dhc5q2wc" class="animable"></path><path d="M210.15,450.65c-.13,0-.07-.56.24-1.09s.7-.85.81-.77-.08.53-.36,1S210.29,450.7,210.15,450.65Z" style="fill: rgb(38, 50, 56); transform-origin: 210.659px 449.716px;" id="elqaaigfano5r" class="animable"></path><path d="M198.11,451.63c-.06,0-.28-.18-.62-.56a9.91,9.91,0,0,0-1.34-1.34,3.53,3.53,0,0,0-1.66-.73c-.46-.06-.77,0-.8-.06s.26-.27.81-.31a3.09,3.09,0,0,1,2,.68,5.47,5.47,0,0,1,1.32,1.55C198.05,451.3,198.17,451.59,198.11,451.63Z" style="fill: rgb(38, 50, 56); transform-origin: 195.907px 450.13px;" id="el9af16zr4he" class="animable"></path><path d="M209.22,448.48c.07.12-.19.42-.63.58s-.83.1-.85,0,.29-.31.67-.45S209.14,448.36,209.22,448.48Z" style="fill: rgb(38, 50, 56); transform-origin: 208.485px 448.794px;" id="ellr293nor0me" class="animable"></path><path d="M209,447.65c0,.15-.4.27-.92.28s-.92-.11-.91-.25.41-.27.91-.28S209,447.51,209,447.65Z" style="fill: rgb(38, 50, 56); transform-origin: 208.085px 447.665px;" id="elzpt64ugazdj" class="animable"></path><path d="M265.38,194.44c-.4-.41-1.39-.21-1.39-.21a5.12,5.12,0,0,0,0-1.74c-.18-.56-1.44-.45-1.44-.45a5.81,5.81,0,0,1,0-1.42.51.51,0,0,0-.29-.51,4.62,4.62,0,0,0-1.88-.34c-.77-.55,2.35-4.92,3.51-6.32s.95-2.49-.08-2.49c-.71,0-4.35,4.2-5.47,5.61s-4.09,5.33-4.19,2.2-1.36-5.49-2.15-5.89-1.63.54-1.2,1.41a11.19,11.19,0,0,1,.7,3.08,7.36,7.36,0,0,1-.11,2.52,30.22,30.22,0,0,1-1.35,4.52l-.08,0s-21.82,20.93-23.4,22.42c-1.41,1.34-29.77-1.59-35.46-2.19a38.09,38.09,0,0,0-5.84-.4c-2.47.11-2.91.46-5.37.49a121.62,121.62,0,0,0-18.54,1.63,15.37,15.37,0,0,0-12.06,10.46c-5.73,17.9-18.71,60.27-21,84.07a101,101,0,0,0-4.68,9.67c-1.61,4.38-1.22,4.53-.68,4.63,1.46.27,3.12-7.59,3.74-5.69s-3.15,9.37-1.62,9.59c2,.28,3.59-8,3.78-8.66s1.18-.45,1,.17c-.29.88-3.1,10.21-1.14,10.51,1.08.16,1.2-1.81,1.2-1.81s2-8.93,2.91-8.75-.06,5.45-.52,7.21.18,2.65,1.12,2.22c.64-.3,2.17-5.65,2.59-7.39s1.47-6.56,2.88-3.77,3.55,4.41,4.43,4.45a1,1,0,0,0,.49-1.79,11.33,11.33,0,0,1-1.93-2.5,7.37,7.37,0,0,1-1-2.34,25.37,25.37,0,0,1-.7-5.06l-.16-1c2.24-11.09,8.69-43.64,18-64.43l3.82,7.86,1.66,5.82-10.18,25.13,43.42-.57-6.48-24.94,7.87-26h0c8.51.19,30.36.51,34-1.14,4.58-2,28.27-31.92,28.27-31.92h0a54.72,54.72,0,0,0,4.43-3.84S266.25,195.34,265.38,194.44Z" style="fill: rgb(255, 190, 157); transform-origin: 194.06px 256.04px;" id="elgfgkdap2lo" class="animable"></path><path d="M151.39,266.39c1.26-4.3,7.73-25.56,7.73-25.56s3.18,17.33,2.34,19.42a37,37,0,0,1-2.73,5.16c-7.34,11.17-6.38,16.76-6.38,16.76l44.35-1.35c.1-6.2-3.57-20.62-4.33-22.92s1.77-9.83,1.77-9.83,5-5.09,4.82-7.71a42.38,42.38,0,0,0-.87-7l27,1-.85-18.3-38.78-3.88c-1.35,3.81-13.56,1.94-13.56,1.94-13.18.44-14,2.86-19.48,7.12s-14.55,40.82-14.55,40.82Z" style="fill: #407BFF; transform-origin: 181.48px 247.175px;" id="el8sae9rw8k6s" class="animable"></path><path d="M177.61,262.06a9.33,9.33,0,0,1-2.33.12c-1.45,0-3.44-.1-5.63-.32s-4.17-.53-5.58-.81a9.62,9.62,0,0,1-2.27-.58,12.5,12.5,0,0,1,2.33.22c1.42.18,3.39.43,5.57.65s4.16.37,5.59.47A12.34,12.34,0,0,1,177.61,262.06Z" style="fill: rgb(38, 50, 56); transform-origin: 169.705px 261.338px;" id="elrmpdp7e28l" class="animable"></path><path d="M180.65,258.29a10.25,10.25,0,0,1-2.42.83A44.46,44.46,0,0,1,166,260.57a10.09,10.09,0,0,1-2.54-.24,17.09,17.09,0,0,1,2.54-.13c1.57-.05,3.73-.16,6.11-.44s4.5-.68,6-1A16.58,16.58,0,0,1,180.65,258.29Z" style="fill: rgb(38, 50, 56); transform-origin: 172.055px 259.435px;" id="elfjg1h1p21rv" class="animable"></path><path d="M195.57,241.47a10.41,10.41,0,0,1-.31,2.26c-.26,1.39-.66,3.29-1.17,5.37s-1,4-1.44,5.3a10,10,0,0,1-.78,2.15,10.18,10.18,0,0,1,.42-2.24c.38-1.56.81-3.36,1.29-5.33s.94-3.77,1.32-5.33A9.54,9.54,0,0,1,195.57,241.47Z" style="fill: rgb(38, 50, 56); transform-origin: 193.72px 249.01px;" id="elycwhd7b7qwf" class="animable"></path><path d="M151.86,263.84a46.48,46.48,0,0,1-6.83-1.59,47.46,47.46,0,0,1-6.7-2.1,48.09,48.09,0,0,1,6.83,1.59A46.93,46.93,0,0,1,151.86,263.84Z" style="fill: rgb(38, 50, 56); transform-origin: 145.095px 261.995px;" id="elefvfopmimdi" class="animable"></path><path d="M198.57,233.14a3.36,3.36,0,0,1-1.14,0,11.85,11.85,0,0,1-3.05-.73,12.53,12.53,0,0,1-7.24-7.11,12.92,12.92,0,0,1-.89-5.63,8.75,8.75,0,0,1,1.37-4.46,4.63,4.63,0,0,1,2.53-1.87,3.06,3.06,0,0,1,.85-.11c.2,0,.3,0,.3,0s-.42,0-1.09.27a4.55,4.55,0,0,0-2.29,1.87c-1.36,2.14-1.74,6.05-.29,9.7a12.22,12.22,0,0,0,3.09,4.52,13.13,13.13,0,0,0,3.79,2.44A19.26,19.26,0,0,0,198.57,233.14Z" style="fill: rgb(38, 50, 56); transform-origin: 192.396px 223.209px;" id="ele49wr3vm1xo" class="animable"></path><path d="M221.88,234a83.32,83.32,0,0,1-.24-9.22,82.49,82.49,0,0,1,.28-9.21,83.06,83.06,0,0,1,.24,9.21A80,80,0,0,1,221.88,234Z" style="fill: rgb(38, 50, 56); transform-origin: 221.9px 224.785px;" id="eldppfqqc09oi" class="animable"></path><path d="M185.2,213.3c.11-2.23.34-4.75.34-4.75s5.52-.61,5.85-6.31,0-18.85,0-18.85l-10-5.12L170.29,187,172,215.5l10.18.65A2.94,2.94,0,0,0,185.2,213.3Z" style="fill: rgb(255, 190, 157); transform-origin: 180.913px 197.211px;" id="el9go2tjeeysj" class="animable"></path><path d="M186.19,197.73s0,.11-.09.24a.74.74,0,0,1-.63.28c-.64,0-1.26-.74-1.48-1.6a2.61,2.61,0,0,1,0-1.27,1.1,1.1,0,0,1,.6-.86.55.55,0,0,1,.42,0,.51.51,0,0,1,.23.23c.07.17,0,.28,0,.27s0-.1-.1-.2a.36.36,0,0,0-.47-.1.85.85,0,0,0-.41.71,2.56,2.56,0,0,0,0,1.13c.2.78.74,1.41,1.22,1.47a.69.69,0,0,0,.53-.15C186.13,197.8,186.17,197.72,186.19,197.73Z" style="fill: rgb(235, 153, 110); transform-origin: 185.051px 196.365px;" id="ely39ywph26n8" class="animable"></path><path d="M194.82,180.31c-.77-2.62-3.56-3.92-6.1-4.64-3.87-1.1-8.05-1.58-11.83-.19s-8.32,3.83-8.32,8c-2.23-.18-3.51,1.77-4.39,4.19a15.7,15.7,0,0,0-1,4.6h0c-.28,5.46-1.81,13-5.35,17-2,2.23-4.77,3.77-5.91,6.55-1,2.41-.48,5.27-1.41,7.71-.83,2.15-2.66,3.68-4,5.55a14.88,14.88,0,0,0-.95,14.39,18.22,18.22,0,0,0,10.89,9.4,25.47,25.47,0,0,0,14.35.14,24,24,0,0,0,9.62-4.77A16.06,16.06,0,0,0,186,239c.71-4.08-.43-8.23-1.28-12.29-2.66-12.83-1.9-13.5,1.46-25.41.08-.21.12-.43.18-.64s.09-.31.13-.47h0a7.54,7.54,0,0,0,.15-1.43,2.75,2.75,0,0,1-2.89-.62,3,3,0,0,1-.68-3,4.36,4.36,0,0,1,2.58-2.43c1.11-.46,2.3-.7,3.39-1.21,2.31-1.1,3.91-3.38,5-5.77A7.92,7.92,0,0,0,194.82,180.31Z" style="fill: rgb(38, 50, 56); transform-origin: 169.568px 214.299px;" id="elyd79b1ozuy" class="animable"></path><path d="M186.59,198a4.89,4.89,0,0,1,.52,1c.3.63.7,1.52,1.14,2.55l.08.19-.21,0-1,.09c-.69,0-1.27.13-1.95.12a.36.36,0,0,1-.26-.23.45.45,0,0,1,0-.28,4,4,0,0,1,.09-.4l.18-.71a6.77,6.77,0,0,1,.42-1.38,6.75,6.75,0,0,1-.21,1.43l-.14.71c-.05.24-.14.61,0,.58.5,0,1.21-.11,1.87-.15l1-.09-.13.22c-.43-1-.79-1.94-1-2.59A3.9,3.9,0,0,1,186.59,198Z" style="fill: #407BFF; transform-origin: 186.609px 199.975px;" id="elxv0c1x2lpaj" class="animable"></path><path d="M152.35,282.17l44.35-1.35L216,356.16l-3.55,86.42H189L191.87,358l-17.15-52.45,2.64,140.38-23.7.35-2.49-131.95c-.11-3.67-1.31-11.94-.86-15.58Z" style="fill: rgb(38, 50, 56); transform-origin: 183.105px 363.55px;" id="elr9hyfsnzwk" class="animable"></path><path d="M180.62,306.62a8.88,8.88,0,0,1-2.17-.13c-1.34-.16-3.17-.44-5.18-.84s-3.81-.86-5.11-1.23a8.25,8.25,0,0,1-2-.72c0-.15,3.26.63,7.26,1.44S180.64,306.47,180.62,306.62Z" style="fill: rgb(69, 90, 100); transform-origin: 173.39px 305.159px;" id="elyrswy8wm8w" class="animable"></path><path d="M212.21,437.84c0,.14-5.31.26-11.86.26s-11.87-.12-11.87-.26,5.31-.26,11.87-.26S212.21,437.69,212.21,437.84Z" style="fill: rgb(69, 90, 100); transform-origin: 200.345px 437.84px;" id="elpyduizw86k" class="animable"></path><path d="M177.15,442.28c0,.15-5.16.26-11.52.26s-11.51-.11-11.51-.26,5.16-.26,11.51-.26S177.15,442.14,177.15,442.28Z" style="fill: rgb(69, 90, 100); transform-origin: 165.635px 442.28px;" id="el2w1w61qf27t" class="animable"></path><path d="M174.09,441.92c-.14,0-.76-30.67-1.39-68.5s-1-68.52-.87-68.52.77,30.66,1.39,68.51S174.24,441.92,174.09,441.92Z" style="fill: rgb(69, 90, 100); transform-origin: 172.963px 373.41px;" id="el001yeweaaw2vn" class="animable"></path><path d="M209.06,437.84a2.56,2.56,0,0,1,0-.41l0-1.2c0-1.08.08-2.63.14-4.6.14-4,.34-9.81.59-16.93.54-14.32,1.3-34.06,2.13-55.85,0-.21,0-.41,0-.59v.07c-5.25-21-10-40.06-13.45-53.85l-4-16.31c-.46-1.91-.81-3.4-1.06-4.44-.12-.49-.2-.87-.27-1.16a1.73,1.73,0,0,1-.07-.4,2.21,2.21,0,0,1,.12.39c.08.28.18.66.32,1.14.27,1,.66,2.52,1.16,4.42,1,3.86,2.41,9.42,4.17,16.27,3.48,13.78,8.28,32.79,13.6,53.82v.07c0,.18,0,.39,0,.59-.89,21.79-1.7,41.52-2.29,55.84-.31,7.13-.57,12.9-.75,16.92-.1,2-.18,3.52-.23,4.6,0,.51-.06.91-.07,1.2A1.91,1.91,0,0,1,209.06,437.84Z" style="fill: rgb(69, 90, 100); transform-origin: 202.755px 360.005px;" id="ellkv59yrc2r" class="animable"></path><path d="M201.41,356.5a26.79,26.79,0,0,1-5.18,1.15c-2.16.37-4,.63-4.83.67v-.2c.27.08.41.13.41.17s-.17,0-.45,0l-.6,0,.6-.18c.78-.23,2.62-.61,4.78-1A27,27,0,0,1,201.41,356.5Z" style="fill: rgb(69, 90, 100); transform-origin: 196.085px 357.41px;" id="el3hbyi3tdbba" class="animable"></path><path d="M201,359.37a25.8,25.8,0,0,1-4.67-.21,26.38,26.38,0,0,1-4.65-.51,29.61,29.61,0,0,1,9.32.72Z" style="fill: rgb(69, 90, 100); transform-origin: 196.34px 358.974px;" id="elb1iqmn3oyq" class="animable"></path><g id="el6eqfyuid10c"><path d="M152.16,283.76a6.08,6.08,0,0,0,4.38,2.33,19.73,19.73,0,0,0,5.37-.1c11.45-1.27,23.58-2.44,34.79-5.17-14.51.81-29.84.54-44.35,1.35l-.15,1.24" style="opacity: 0.2; transform-origin: 174.43px 283.523px;" class="animable" id="eltnmq2bkjy2"></path></g><g id="el1ywp4ti7ljui"><g style="opacity: 0.2; transform-origin: 171.2px 320.08px;" class="animable" id="el091th1p1jojw"><polygon points="167.11 304.21 175.29 335.95 174.72 305.55 167.11 304.21" id="elfhm8cgktyb5" class="animable" style="transform-origin: 171.2px 320.08px;"></polygon></g></g></g><defs>     <filter id="active" height="200%">         <feMorphology in="SourceAlpha" result="DILATED" operator="dilate" radius="2"></feMorphology>                <feFlood flood-color="#32DFEC" flood-opacity="1" result="PINK"></feFlood>        <feComposite in="PINK" in2="DILATED" operator="in" result="OUTLINE"></feComposite>        <feMerge>            <feMergeNode in="OUTLINE"></feMergeNode>            <feMergeNode in="SourceGraphic"></feMergeNode>        </feMerge>    </filter>    <filter id="hover" height="200%">        <feMorphology in="SourceAlpha" result="DILATED" operator="dilate" radius="2"></feMorphology>                <feFlood flood-color="#ff0000" flood-opacity="0.5" result="PINK"></feFlood>        <feComposite in="PINK" in2="DILATED" operator="in" result="OUTLINE"></feComposite>        <feMerge>            <feMergeNode in="OUTLINE"></feMergeNode>            <feMergeNode in="SourceGraphic"></feMergeNode>        </feMerge>            <feColorMatrix type="matrix" values="0   0   0   0   0                0   1   0   0   0                0   0   0   0   0                0   0   0   1   0 "></feColorMatrix>    </filter></defs></svg>